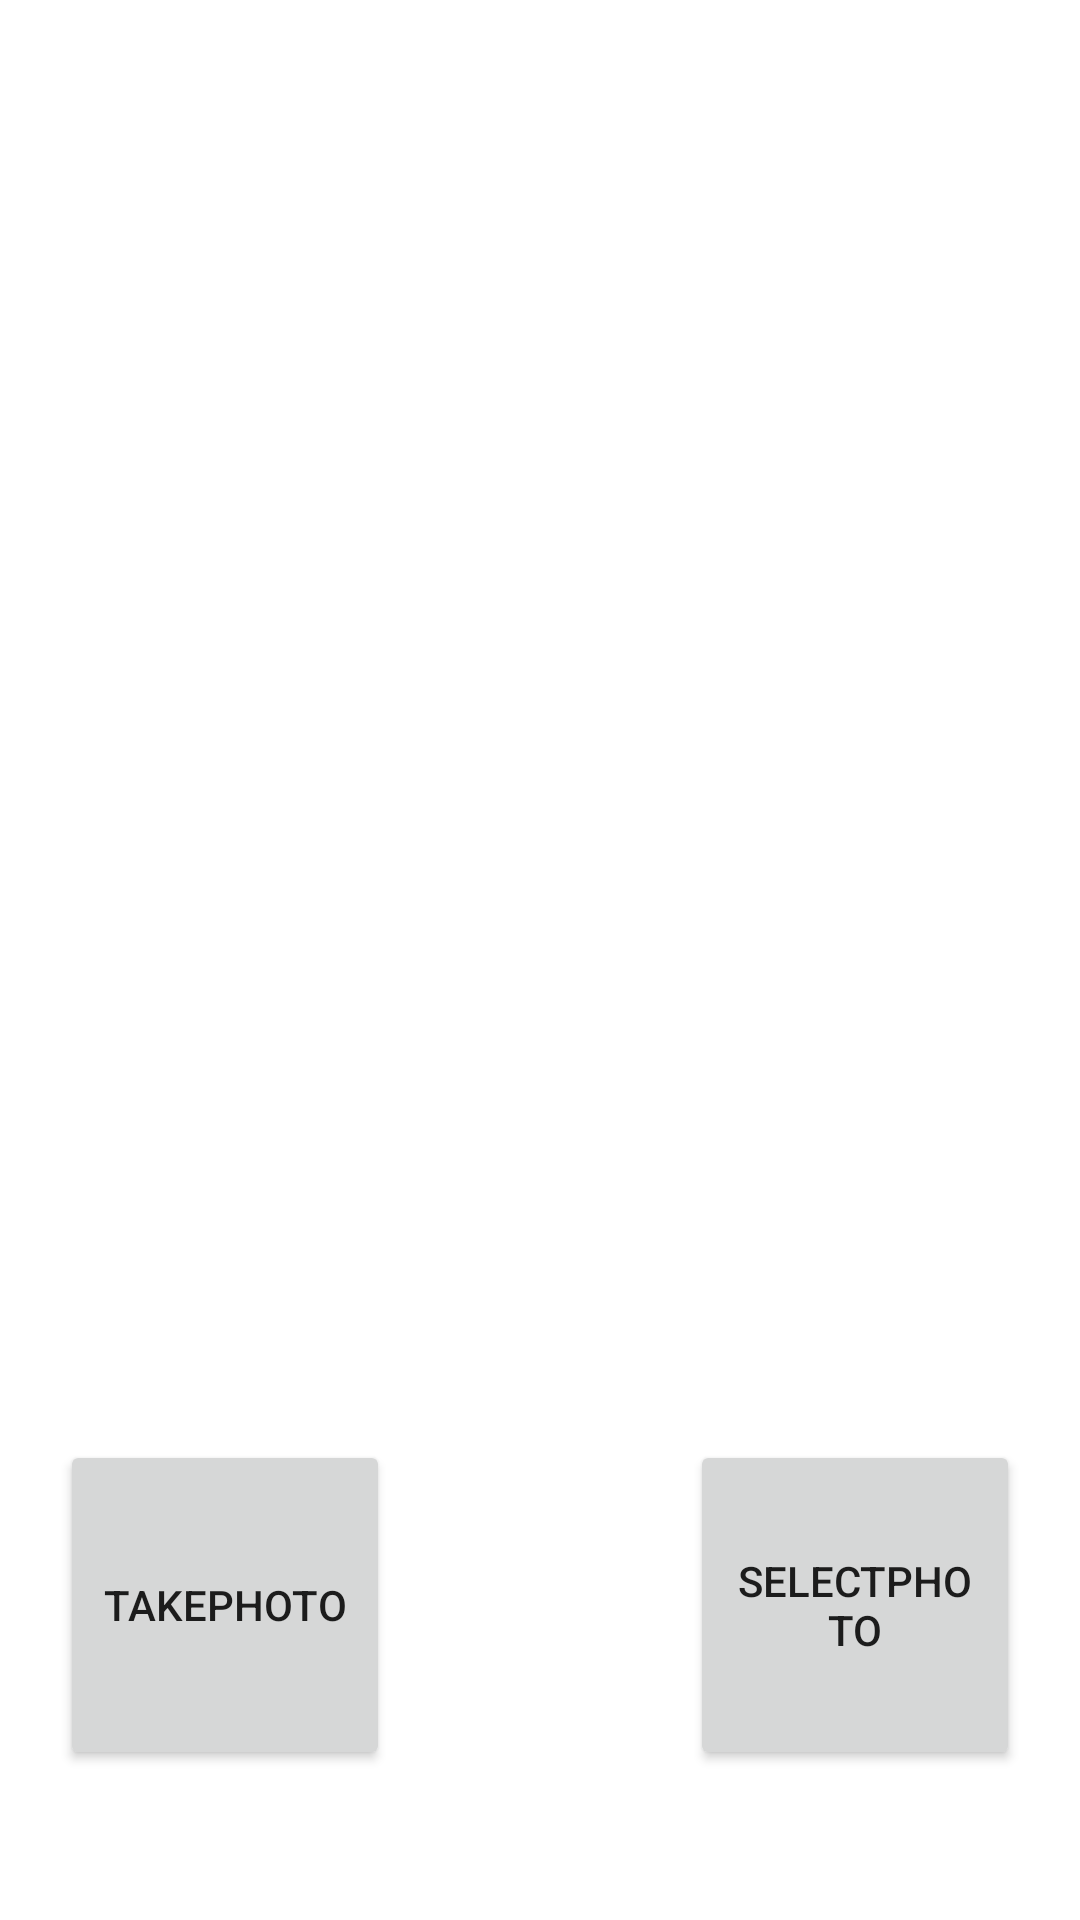

The Android layout XML behind this screen, and the referenced resources:
<!-- AndroidManifest.xml: activity theme Theme.AndoridTest202201.NoActionBar -->
<!-- res/layout/activity_camera_test.xml -->
<?xml version="1.0" encoding="utf-8"?>
<androidx.constraintlayout.widget.ConstraintLayout xmlns:android="http://schemas.android.com/apk/res/android"
    xmlns:app="http://schemas.android.com/apk/res-auto"
    xmlns:tools="http://schemas.android.com/tools"
    android:layout_width="match_parent"
    android:layout_height="match_parent"
    tools:context=".MainActivity">

    <ImageView
        android:id="@+id/ivUriImg"
        android:layout_width="100dp"
        android:layout_height="100dp"
        android:layout_marginTop="20dp"
        android:scaleType="centerCrop"
        app:layout_constraintLeft_toLeftOf="parent"
        app:layout_constraintRight_toRightOf="parent"
        app:layout_constraintTop_toTopOf="parent" />

    <ImageView
        android:id="@+id/ivFileImg"
        android:layout_width="100dp"
        android:layout_height="100dp"
        android:layout_marginTop="20dp"
        android:scaleType="centerCrop"
        app:layout_constraintLeft_toLeftOf="parent"
        app:layout_constraintRight_toRightOf="parent"
        app:layout_constraintTop_toBottomOf="@id/ivUriImg"

        />

    <Button
        android:id="@+id/btnTakePhoto"
        android:layout_width="110dp"
        android:layout_height="110dp"
        android:layout_marginEnd="50dp"
        android:layout_marginRight="50dp"
        android:layout_marginBottom="50dp"
        android:elevation="2dp"
        android:text="takePhoto"
        app:layout_constraintBottom_toBottomOf="parent"
        app:layout_constraintEnd_toStartOf="@id/vertical_centerline"
        app:layout_constraintLeft_toLeftOf="parent" />

    <Button
        android:id="@+id/btnSelectPhoto"
        android:layout_width="110dp"
        android:layout_height="110dp"
        android:layout_marginStart="50dp"
        android:layout_marginLeft="50dp"
        android:layout_marginBottom="50dp"
        android:elevation="2dp"
        android:text="selectPhoto"
        app:layout_constraintBottom_toBottomOf="parent"
        app:layout_constraintStart_toEndOf="@id/vertical_centerline" />

    <androidx.constraintlayout.widget.Guideline
        android:id="@+id/vertical_centerline"
        android:layout_width="wrap_content"
        android:layout_height="wrap_content"
        android:orientation="vertical"
        app:layout_constraintGuide_percent=".50" />

</androidx.constraintlayout.widget.ConstraintLayout>
<!-- resources referenced by this layout -->
<resources>
  <style name="Theme.AndoridTest202201.NoActionBar">
          <item name="windowActionBar">false</item>
          <item name="windowNoTitle">true</item>
      </style>
</resources>
